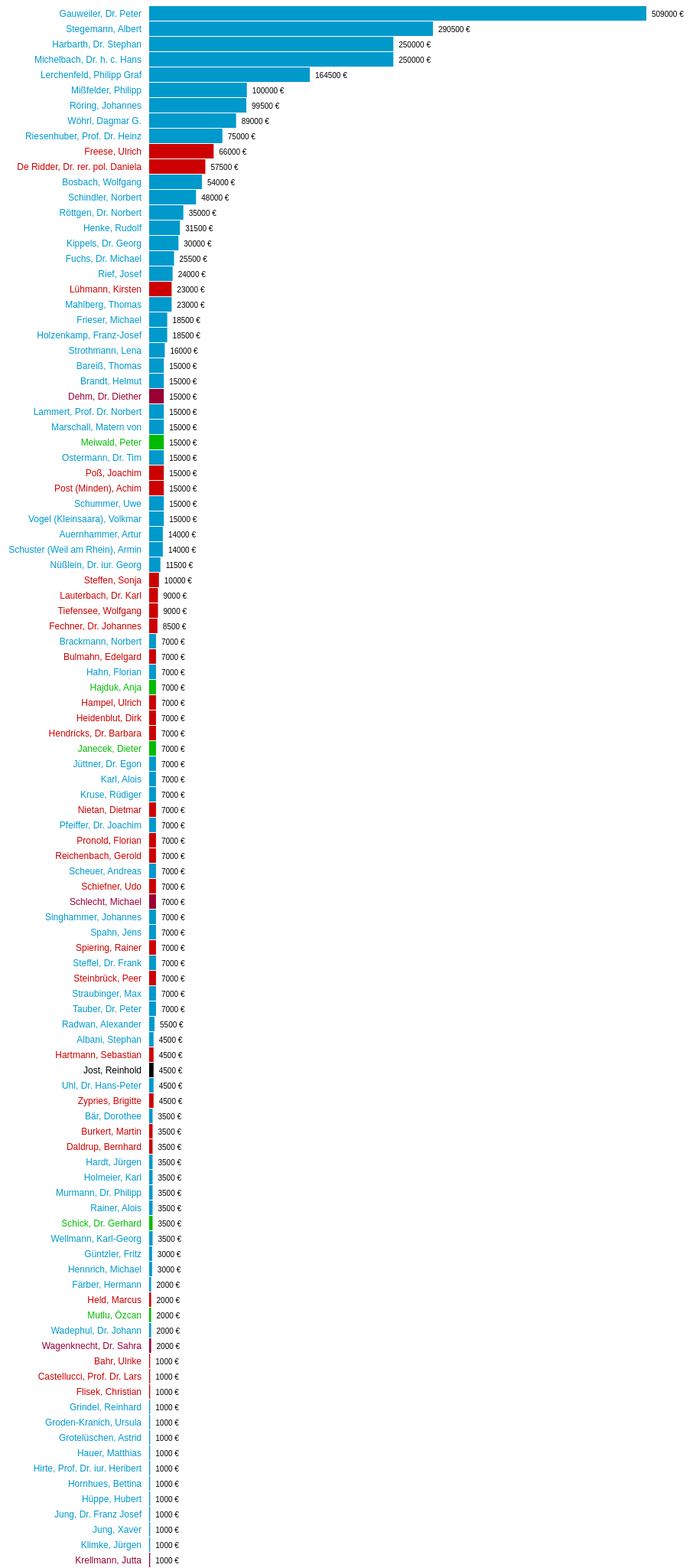
D3 v3 page, settled after 480 driven frames (8 s of simulated time); the page loaded 1 data file(s).


            var width = 1000,
                nameWidth = 250,
                sumWidth = 100,
                barHeight = 20,
                colors = {
                    'CDU/CSU': '#09C',
                    'SPD': '#C00',
                    'Die Linke': '#903',
                    'Bündnis 90/Die Grünen': '#0B0'
                };

            d3.json("nebeneinkuenfte.json", function(error, data) {
                data.sort(function(a,b) { return b.summe < a.summe ? -1 : b.summe > a.summe ? 1 : 0; });

                var x = d3.scale.linear()
                    .domain([0, d3.max(data, function(d) { return d.summe; })])
                    .range([0, width-nameWidth-sumWidth]);

                var chart = d3.select(".chart")
                    .attr("width", width)
                    .attr("height", barHeight * data.length);

                var bar = chart.selectAll("g")
                    .data(data)
                    .enter().append("g")
                    .attr("transform", function(d, i) { return "translate(0," + i * barHeight + ")"; });

                bar.append("rect")
                    .attr("x", 250)
                    .attr("width", function(d) { return x(d.summe); })
                    .attr("height", barHeight - 1)
                    .style("fill", function(d) { return colors[d.fraktion]; });

                bar.append("text")
                    .attr("class", "summe")
                    .attr("x", function(d) { return 260 + x(d.summe) - 3; })
                    .attr("y", barHeight / 2)
                    .attr("dy", ".35em")
                    .text(function(d) { return d.summe + ' €'; });

                bar.append("text")
                    .attr("class", "name")
                    .attr("x", 240)
                    .attr("y", barHeight / 2)
                    .attr("dy", ".35em")
                    .style("fill", function(d, i) { return colors[d.fraktion]; })
                    .text(function(d) { return d.name; });
            });
        

### data: nebeneinkuenfte.json
[
 {
  "url": "http://www.bundestag.de/bundestag/abgeor…",
  "summe": 0,
  "name": "Aken, Jan van",
  "fraktion": "Die Linke"
 },
 {
  "url": "http://www.bundestag.de/bundestag/abgeor…",
  "summe": 4500,
  "name": "Albani, Stephan",
  "fraktion": "CDU/CSU"
 },
 {
  "url": "http://www.bundestag.de/bundestag/abgeor…",
  "summe": 0,
  "name": "Albsteiger, Katrin",
  "fraktion": "CDU/CSU"
 },
 {
  "url": "http://www.bundestag.de/bundestag/abgeor…",
  "summe": 0,
  "name": "Alpers, Agnes",
  "fraktion": "Die Linke"
 },
 {
  "url": "http://www.bundestag.de/bundestag/abgeor…",
  "summe": 0,
  "name": "Altmaier, Peter",
  "fraktion": "CDU/CSU"
 },
 {
  "url": "http://www.bundestag.de/bundestag/abgeor…",
  "summe": 0,
  "name": "Amtsberg, Luise",
  "fraktion": "Bündnis 90/Die Grünen"
 },
 {
  "url": "http://www.bundestag.de/bundestag/abgeor…",
  "summe": 0,
  "name": "Andreae, Kerstin",
  "fraktion": "Bündnis 90/Die Grünen"
 },
 {
  "url": "http://www.bundestag.de/bundestag/abgeor…",
  "summe": 0,
  "name": "Annen, Niels",
  "fraktion": "SPD"
 },
 "... 626 more items"
]